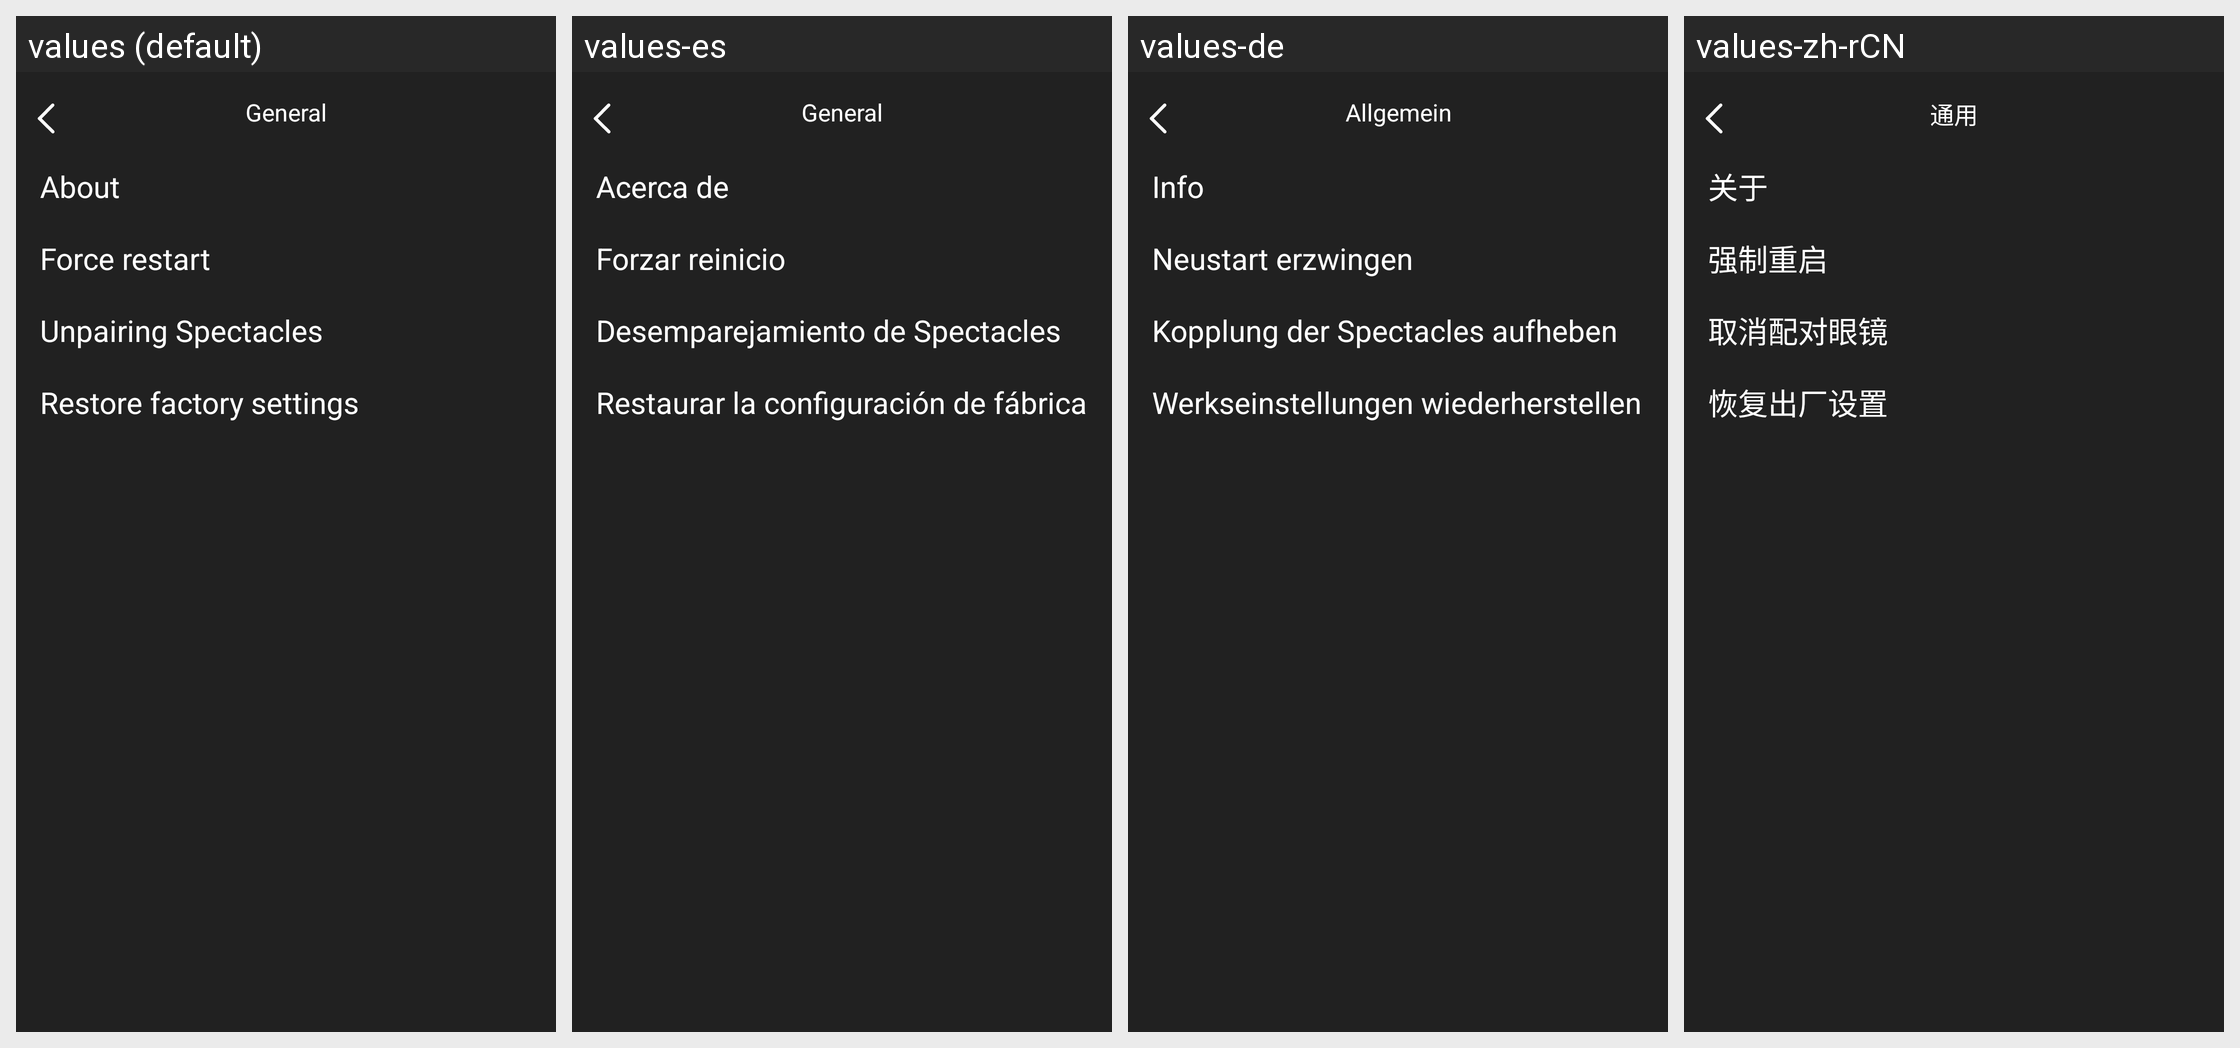

Here is an Android app screen in its default locale and in the app's own translations. Write out the translated-string differences for the strings that appear on this screen.
Android screen res/layout/activity_glass_setting.xml rendered under 4 locales, left to right: values (default), values-es, values-de, values-zh-rCN. Device: Nexus 5 (rendered at 1080×1920; each locale shown at half size, 540×960, under a caption strip naming it); theme Theme.GlassStudio.
Other locales in the repository, not shown: values-ar, values-fr, values-hi-rIN, values-in-rID, values-it-rIT, values-ja, values-ko-rKR, values-pt, values-pt-rBR, values-ru-rRU, values-th-rTH, values-tr-rTR, values-vi-rVN, values-zh-rHK, values-zh-rTW.
Strings drawn on this screen, with the default value and each locale's value (text and hints the layout hard-codes, and strings that could not be matched under every locale, appear in the picture but are not listed):

h_glass_32
  values: General
  values-es: General
  values-de: Allgemein
  values-zh-rCN: 通用

h_glass_45
  values: About
  values-es: Acerca de
  values-de: Info
  values-zh-rCN: 关于

h_glass_46
  values: Force restart
  values-es: Forzar reinicio
  values-de: Neustart erzwingen
  values-zh-rCN: 强制重启

h_glass_47
  values: Unpairing Spectacles
  values-es: Desemparejamiento de Spectacles
  values-de: Kopplung der Spectacles aufheben
  values-zh-rCN: 取消配对眼镜

h_glass_48
  values: Restore factory settings
  values-es: Restaurar la configuración de fábrica
  values-de: Werkseinstellungen wiederherstellen
  values-zh-rCN: 恢复出厂设置
